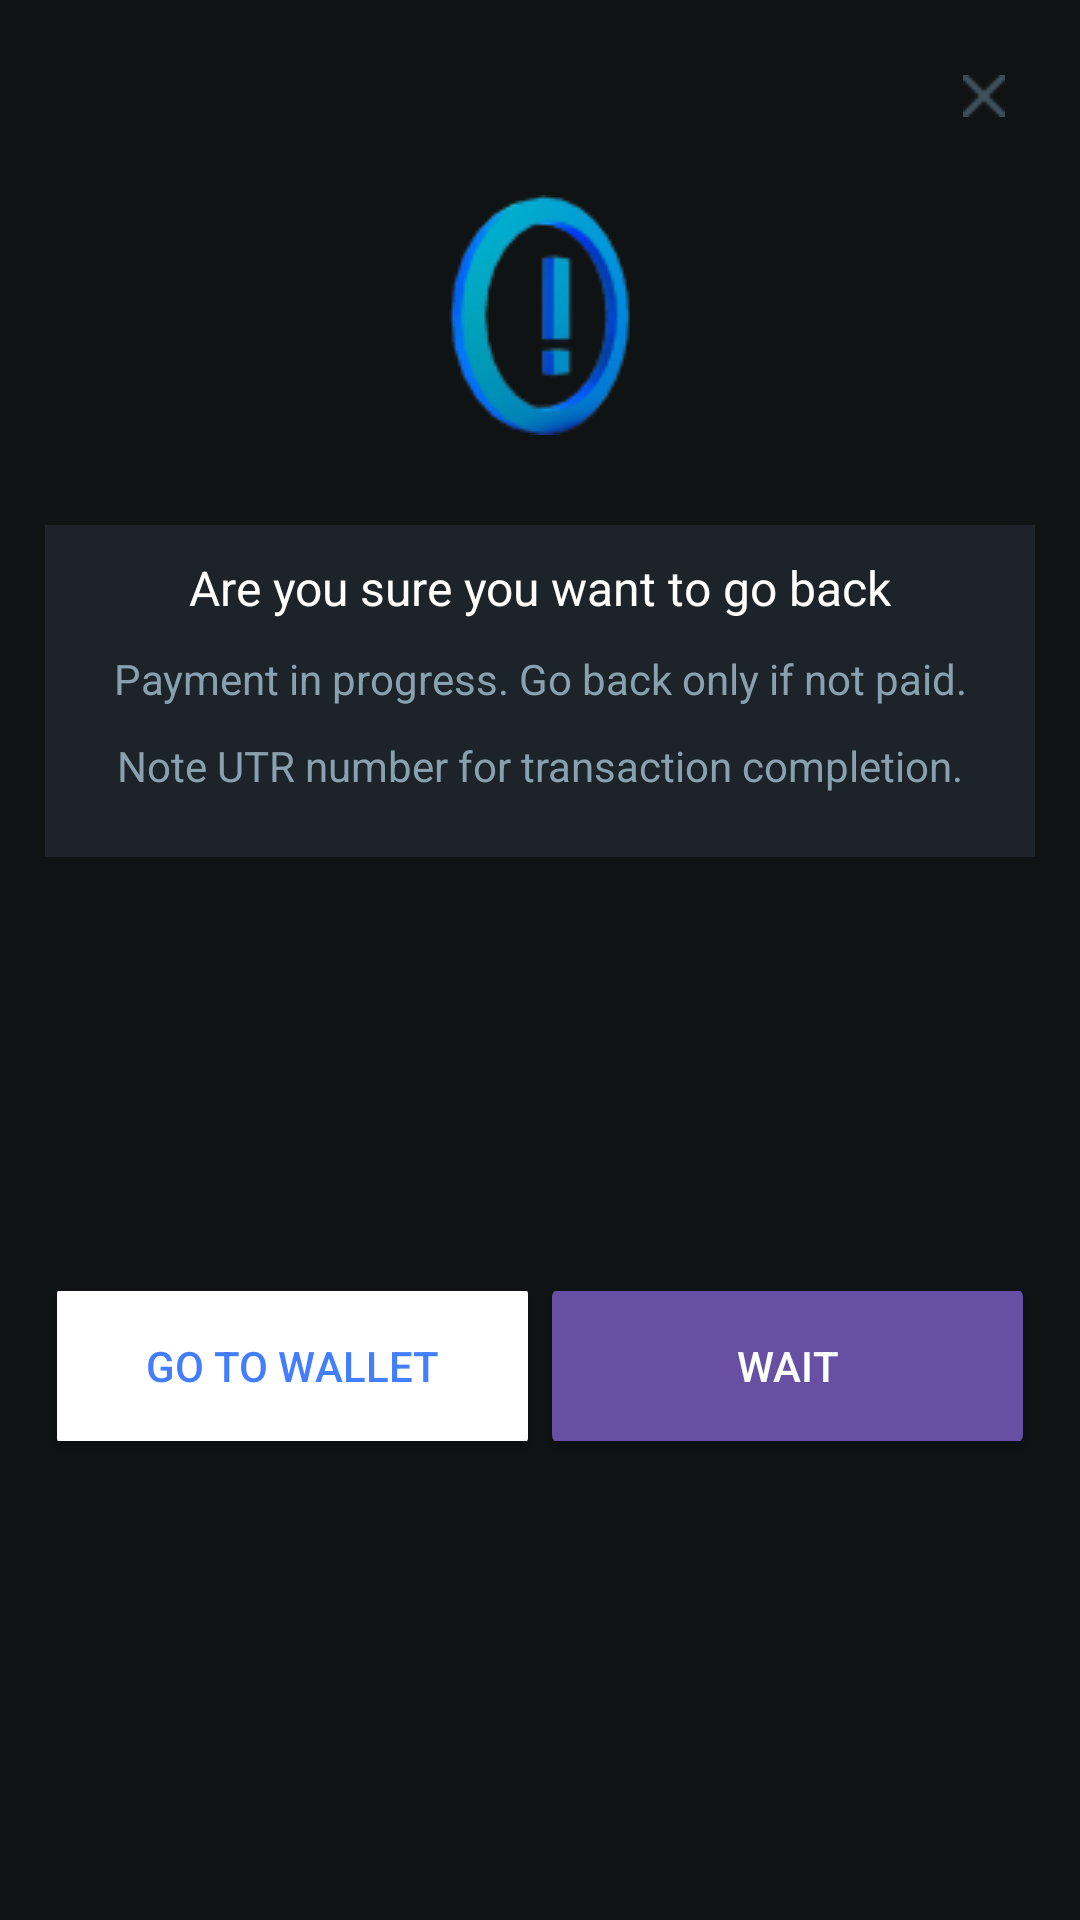

Reconstruct the res/layout file that produces this screen, plus the resources it refers to.
<!-- AndroidManifest.xml: application theme Theme.ProfitLossApp -->
<!-- res/layout/go_back_sheet.xml -->
<?xml version="1.0" encoding="utf-8"?>
<androidx.constraintlayout.widget.ConstraintLayout xmlns:android="http://schemas.android.com/apk/res/android"
    xmlns:tools="http://schemas.android.com/tools"
    android:layout_width="match_parent"
    android:layout_height="match_parent"
    xmlns:app="http://schemas.android.com/apk/res-auto"
    android:background="#101314"
    android:padding="15dp">

    <ImageView
        android:id="@+id/img_cross_prim_upi_id"
        android:layout_width="wrap_content"
        android:layout_height="wrap_content"
        android:layout_margin="10dp"
        android:src="@drawable/grey_cross_icon"
        app:layout_constraintEnd_toEndOf="parent"
        app:layout_constraintTop_toTopOf="parent" />

    <ImageView
        android:id="@+id/img_icon"
        android:layout_width="wrap_content"
        android:layout_height="wrap_content"
        android:layout_margin="50dp"
        android:contentDescription="Payment verification in progress tab"
        android:src="@drawable/alert_icon"
        app:layout_constraintEnd_toEndOf="parent"
        app:layout_constraintStart_toStartOf="parent"
        app:layout_constraintTop_toTopOf="parent" />

    <androidx.constraintlayout.widget.ConstraintLayout
        android:id="@+id/cl_warn_go_back"
        android:layout_width="0dp"
        android:layout_height="wrap_content"
        android:layout_marginTop="30dp"
        android:background="#1C2429"
        android:paddingTop="10dp"
        android:paddingStart="20dp"
        android:paddingEnd="20dp"
        android:paddingBottom="20dp"
        app:layout_constraintEnd_toEndOf="parent"
        app:layout_constraintStart_toStartOf="parent"
        app:layout_constraintTop_toBottomOf="@+id/img_icon">

        <ImageView
            android:id="@+id/img_dot"
            android:layout_width="15dp"
            android:layout_height="15dp"
            android:layout_margin="5dp"
            android:src="@drawable/icon_dot"
            app:layout_constraintEnd_toStartOf="@+id/textView29"
            app:layout_constraintTop_toTopOf="@+id/textView29" />

        <TextView
            android:id="@+id/textView29"
            android:layout_width="wrap_content"
            android:layout_height="wrap_content"
            android:textColor="#89A0AE"
            android:textSize="14sp"
            android:layout_marginTop="10dp"
            android:text="Payment in progress. Go back only if not paid."
            app:layout_constraintEnd_toEndOf="parent"
            app:layout_constraintStart_toStartOf="parent"
            app:layout_constraintTop_toBottomOf="@+id/textView18" />

        <ImageView
            android:id="@+id/img_dot2"
            android:layout_width="15dp"
            android:layout_height="15dp"
            android:layout_margin="5dp"
            android:src="@drawable/icon_dot"
            app:layout_constraintEnd_toStartOf="@+id/textView30"
            app:layout_constraintTop_toTopOf="@+id/textView30" />

        <TextView
            android:id="@+id/textView30"
            android:layout_width="wrap_content"
            android:layout_height="wrap_content"
            android:textColor="#89A0AE"
            android:textSize="14sp"
            android:layout_marginTop="10dp"
            android:text="Note UTR number for transaction completion."
            app:layout_constraintEnd_toEndOf="parent"
            app:layout_constraintStart_toStartOf="parent"
            app:layout_constraintTop_toBottomOf="@+id/textView29" />

        <TextView
            android:id="@+id/textView18"
            android:layout_width="wrap_content"
            android:layout_height="wrap_content"
            android:text="Are you sure you want to go back"
            android:textSize="16sp"
            android:textColor="@color/white"
            app:layout_constraintEnd_toEndOf="parent"
            app:layout_constraintStart_toStartOf="parent"
            app:layout_constraintTop_toTopOf="parent" />

    </androidx.constraintlayout.widget.ConstraintLayout>

    <Button
        android:id="@+id/btnGoWallet_GoBacksheet"
        android:layout_width="0dp"
        android:layout_height="50dp"
        android:text="Go To Wallet"
        android:theme="@style/outlined_button"
        app:layout_constraintBottom_toBottomOf="parent"
        app:layout_constraintEnd_toStartOf="@+id/btnWait_goBackSheet"
        app:layout_constraintStart_toStartOf="parent"
        app:layout_constraintTop_toBottomOf="@+id/cl_warn_go_back" />

    <Button
        android:id="@+id/btnWait_goBackSheet"
        android:layout_width="0dp"
        android:layout_height="50dp"
        android:text="Wait"
        android:theme="@style/solid_button"
        app:layout_constraintBottom_toBottomOf="@+id/btnGoWallet_GoBacksheet"
        app:layout_constraintEnd_toEndOf="parent"
        app:layout_constraintStart_toEndOf="@+id/btnGoWallet_GoBacksheet"
        app:layout_constraintTop_toTopOf="@+id/btnGoWallet_GoBacksheet" />

</androidx.constraintlayout.widget.ConstraintLayout>
<!-- resources referenced by this layout -->
<resources>
  <!-- drawable alert_icon: png bitmap (drawable, 6753 bytes) -->
  <!-- drawable grey_cross_icon: png bitmap (drawable, 284 bytes) -->
  <!-- drawable icon_dot: png bitmap (drawable, 253 bytes) -->
  <style name="outlined_button" parent="Widget.MaterialComponents.Button.OutlinedButton">
          <item name="android:height">?attr/actionBarSize</item>
          <item name="android:radius">0dp</item>
          <item name="strokeColor">#437EFF</item>
          <item name="strokeWidth">2dp</item>
          <item name="backgroundTint">@color/white</item>
          <item name="android:textColor">#437EFF</item>
          <item name="android:backgroundTint">#101314</item>
      </style>
  <style name="solid_button" parent="Widget.MaterialComponents.Button">
          <item name="android:height">?attr/actionBarSize</item>
          <item name="android:textColor">@color/white</item>
          <item name="android:radius">2dp</item>
          <item name="android:buttonCornerRadius" tools:ignore="NewApi">3dp</item>
          <item name="android:backgroundTint">#437EFF</item>
          <item name="textAllCaps">true</item>
      </style>
  <style name="Theme.ProfitLossApp" parent="Base.Theme.ProfitLossApp" />
  <style name="Base.Theme.ProfitLossApp" parent="Theme.Material3.DayNight.NoActionBar">
          
          
  
      </style>
  <!-- not gathered from this repository: default colours our renderer supplied (Android Studio template values) -->
  <color name="white">#FFFFFFFF</color>
</resources>
